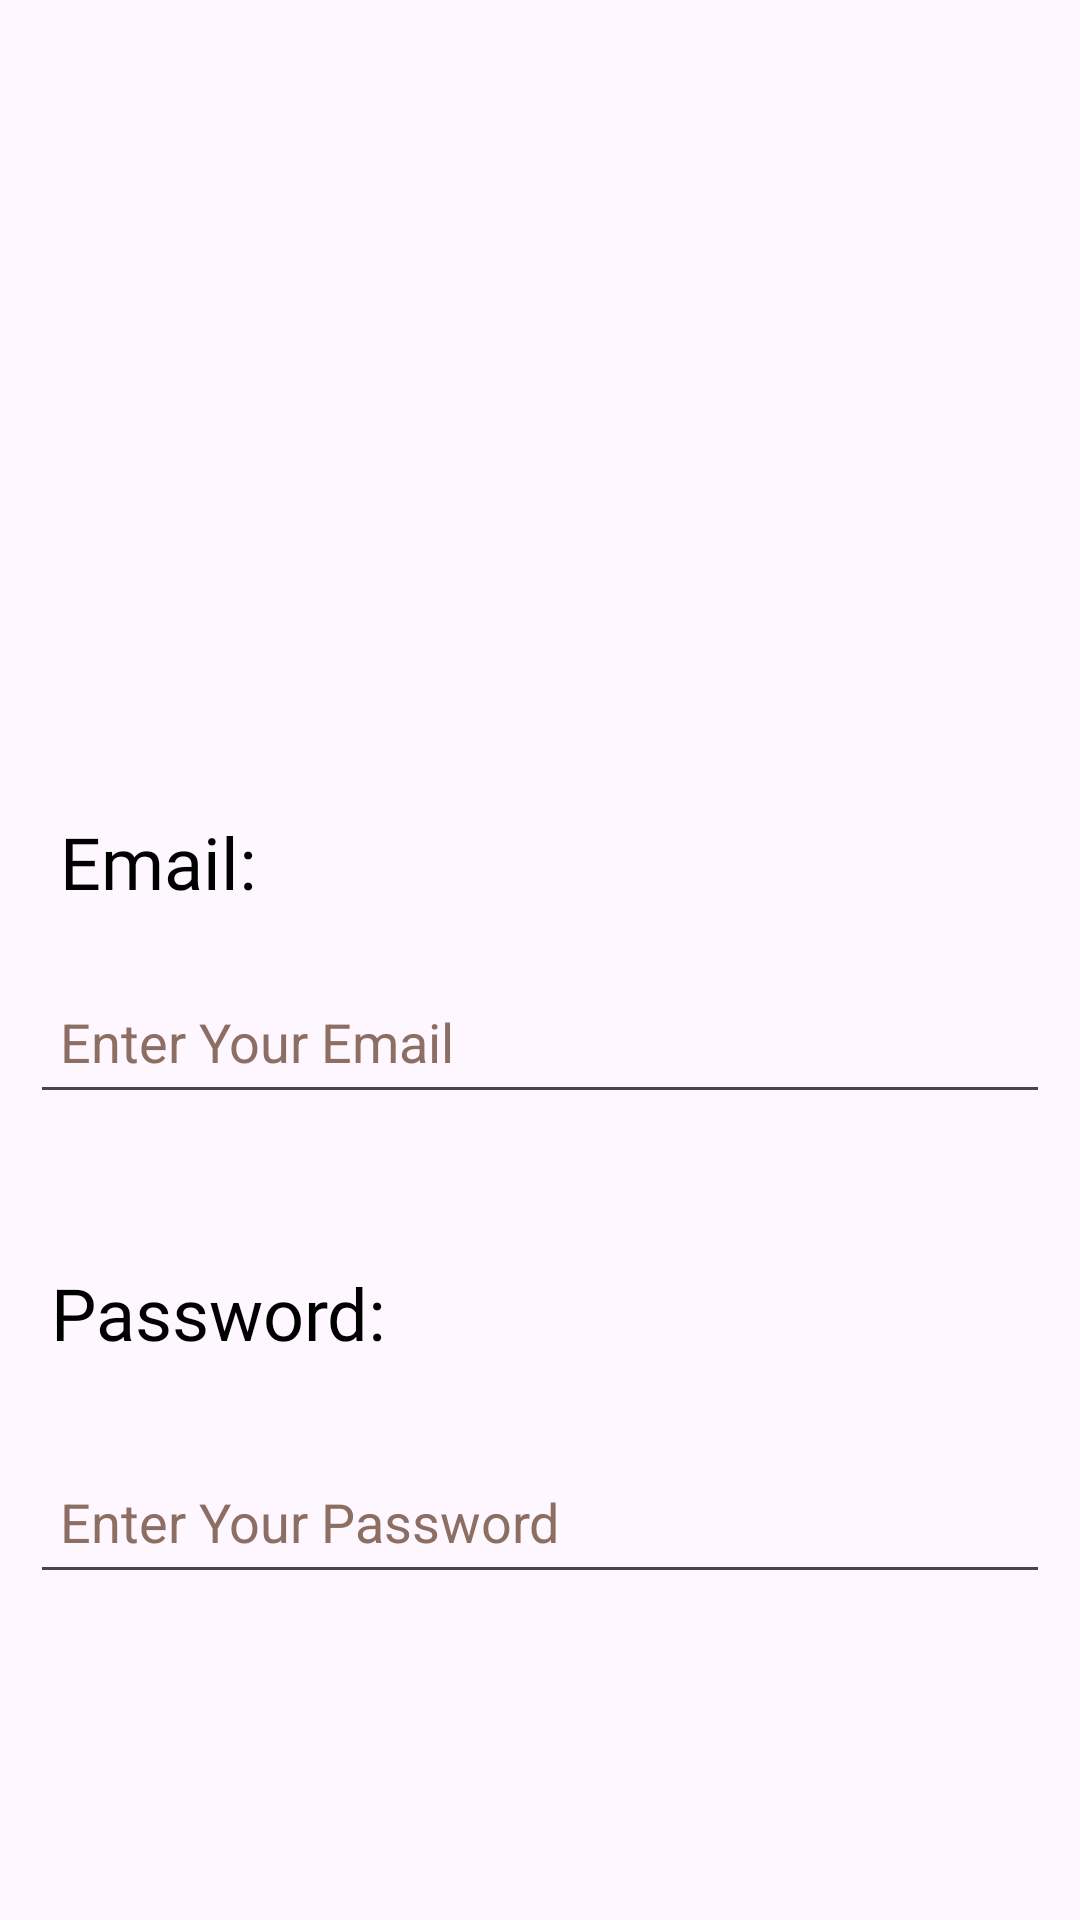

Reconstruct the res/layout file that produces this screen, plus the resources it refers to.
<!-- AndroidManifest.xml: application theme Theme.Shoestore -->
<!-- res/layout/fragment_login.xml -->
<?xml version="1.0" encoding="utf-8"?>
<layout xmlns:android="http://schemas.android.com/apk/res/android"
    xmlns:app="http://schemas.android.com/apk/res-auto"
    xmlns:tools="http://schemas.android.com/tools">

    <androidx.constraintlayout.widget.ConstraintLayout
        android:layout_width="match_parent"
        android:layout_height="match_parent">

        <ImageView
            android:id="@+id/logoView"
            android:layout_width="183dp"
            android:layout_height="153dp"
            android:layout_marginTop="76dp"
            android:scaleType="fitCenter"
            android:contentDescription="@string/logo"
            app:layout_constraintEnd_toEndOf="parent"
            app:layout_constraintHorizontal_bias="0.459"
            app:layout_constraintStart_toStartOf="parent"
            app:layout_constraintTop_toTopOf="parent"
            android:src="@drawable/shoe"
            tools:srcCompat="@drawable/shoe" />

        <TextView
            android:id="@+id/email_text"
            style="@style/label_style"
            android:layout_marginTop="32dp"
            android:fontFamily="@font/abeezee"
            android:text="@string/email"
            app:layout_constraintEnd_toEndOf="parent"
            app:layout_constraintHorizontal_bias="0.631"
            app:layout_constraintStart_toStartOf="parent"
            app:layout_constraintTop_toBottomOf="@+id/logoView" />

        <EditText
            android:id="@+id/email_edit"
            style="@style/edit_style"
            android:autofillHints=""
            android:hint="@string/enter_your_email"
            android:inputType="textEmailAddress"
            android:minHeight="48dp"
            android:textColorHint="#8D6E63"
            app:layout_constraintEnd_toEndOf="parent"
            app:layout_constraintStart_toStartOf="parent"
            app:layout_constraintTop_toBottomOf="@+id/email_text"
            tools:ignore="VisualLintTextFieldSize" />

        <TextView
            android:id="@+id/password_text"
            style="@style/label_style"
            android:layout_width="394dp"
            android:layout_height="62dp"
            android:layout_marginTop="40dp"
            android:text="@string/password"
            app:layout_constraintEnd_toEndOf="parent"
            app:layout_constraintHorizontal_bias="0.058"
            app:layout_constraintStart_toStartOf="parent"
            app:layout_constraintTop_toBottomOf="@+id/email_edit"
            tools:ignore="TextSizeCheck" />

        <EditText
            android:id="@+id/password_edit"
            style="@style/edit_style"
            android:layout_width="0dp"
            android:layout_height="wrap_content"
            android:autofillHints=""
            android:ems="10"
            android:hint="@string/enter_your_password"
            android:inputType="textPassword"
            android:minHeight="48dp"
            android:textColorHint="#8D6E63"
            app:layout_constraintEnd_toEndOf="parent"
            app:layout_constraintStart_toStartOf="parent"
            app:layout_constraintTop_toBottomOf="@+id/password_text"
            tools:ignore="VisualLintTextFieldSize" />

        <Button
            android:id="@+id/signup_button"
            android:layout_width="wrap_content"
            android:layout_height="wrap_content"
            android:layout_marginStart="@dimen/label_margin"
            android:text="@string/sign_up"
            app:layout_constraintBaseline_toBaselineOf="@+id/signin_button"
            app:layout_constraintStart_toStartOf="parent" />

        <Button
            android:id="@+id/signin_button"
            android:layout_width="wrap_content"
            android:layout_height="wrap_content"
            android:layout_marginTop="128dp"
            android:layout_marginEnd="@dimen/label_margin"
            android:layout_marginBottom="@dimen/margin_bottom"
            android:text="@string/sign_in"
            app:layout_constraintBottom_toBottomOf="parent"
            app:layout_constraintEnd_toEndOf="parent"
            app:layout_constraintTop_toBottomOf="@+id/password_edit" />

    </androidx.constraintlayout.widget.ConstraintLayout>
</layout>
<!-- resources referenced by this layout -->
<resources>
  <dimen name="label_margin">10dp</dimen>
  <dimen name="margin_bottom">30dp</dimen>
  <string name="email">Email:</string>
  <string name="enter_your_email">Enter Your Email</string>
  <string name="enter_your_password">Enter Your Password</string>
  <string name="logo">The Logo</string>
  <string name="password">Password:</string>
  <string name="sign_in">Sing-in</string>
  <string name="sign_up">Sign-up</string>
  <style name="edit_style">
          <item name="android:layout_width">0dp</item>
          <item name="android:layout_height">wrap_content</item>
          <item name="android:layout_margin">@dimen/label_margin</item>
          <item name="android:ems">10</item>
          <item name="android:padding">@dimen/label_padding</item>
      </style>
  <style name="label_style">
          <item name="android:layout_width">0dp</item>
          <item name="android:layout_height">wrap_content</item>
          <item name="android:layout_marginStart">@dimen/label_margin</item>
          <item name="android:layout_marginEnd">@dimen/label_margin</item>
          <item name="android:fontFamily">@font/abeezee</item>
          <item name="android:padding">@dimen/label_padding</item>
          <item name="android:textColor">@color/black</item>
          <item name="android:textSize">24sp</item>
      </style>
  <style name="Theme.Shoestore" parent="Base.Theme.Shoestore" />
  <dimen name="label_padding">10dp</dimen>
  <style name="Base.Theme.Shoestore" parent="Theme.Material3.DayNight.NoActionBar">
          
          
      </style>
  <!-- not gathered from this repository: default colours our renderer supplied (Android Studio template values) -->
  <color name="black">#FF000000</color>
</resources>
